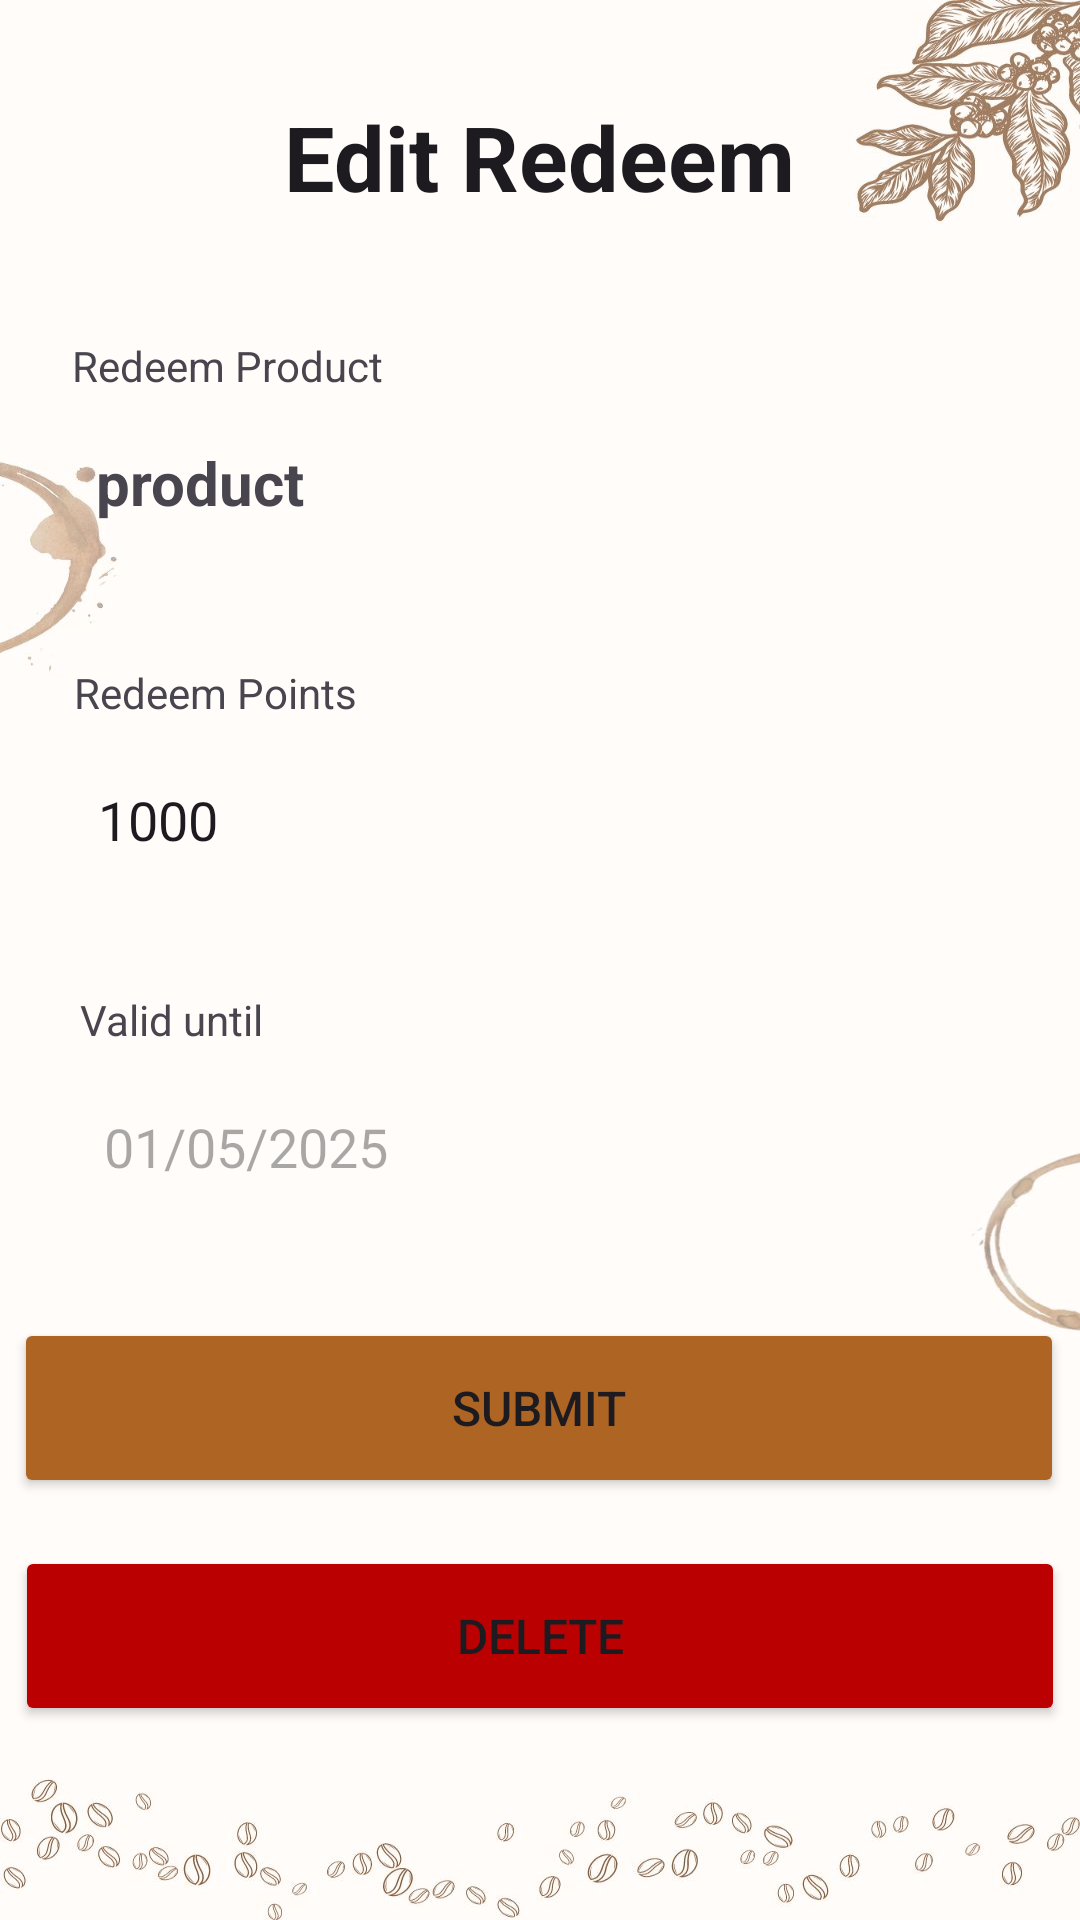

Android layout source for this screen:
<!-- AndroidManifest.xml: application theme Theme.SeSeCoffee -->
<!-- res/layout/activity_edit_redeem.xml -->
<?xml version="1.0" encoding="utf-8"?>
<androidx.constraintlayout.widget.ConstraintLayout
    android:layout_width="match_parent"
    android:layout_height="match_parent"
    android:background="@drawable/bg_crud"
    tools:context=".EditRedeemActivity"
    xmlns:android="http://schemas.android.com/apk/res/android"
    xmlns:app="http://schemas.android.com/apk/res-auto"
    xmlns:tools="http://schemas.android.com/tools">


    <TextView
        android:id="@+id/edit_redeem_title"
        android:layout_width="wrap_content"
        android:layout_height="wrap_content"
        android:layout_marginTop="32dp"
        android:text="Edit Redeem"
        android:textAppearance="@style/TextAppearance.AppCompat.Large"
        android:textSize="30sp"
        android:textStyle="bold"
        app:layout_constraintEnd_toEndOf="parent"
        app:layout_constraintStart_toStartOf="parent"
        app:layout_constraintTop_toTopOf="parent" />

    <TextView
        android:id="@+id/redeem_name_title"
        android:layout_width="wrap_content"
        android:layout_height="wrap_content"
        android:layout_marginTop="40dp"
        android:text="Redeem Product"
        app:layout_constraintEnd_toEndOf="parent"
        app:layout_constraintHorizontal_bias="0.093"
        app:layout_constraintStart_toStartOf="parent"
        app:layout_constraintTop_toBottomOf="@+id/edit_redeem_title" />

    <TextView
        android:id="@+id/redeem_name"
        android:layout_width="340dp"
        android:layout_height="50dp"
        android:layout_marginTop="8dp"
        android:text="product"
        android:textSize="20sp"
        android:textStyle="bold"
        android:background="@drawable/rounded_editext"
        android:padding="8dp"
        android:elevation="2dp"
        app:layout_constraintEnd_toEndOf="@+id/redeem_name_title"
        app:layout_constraintHorizontal_bias="0.0"
        app:layout_constraintStart_toStartOf="@+id/redeem_name_title"
        app:layout_constraintTop_toBottomOf="@+id/redeem_name_title" />

    <TextView
        android:id="@+id/redeem_point_title"
        android:layout_width="wrap_content"
        android:layout_height="wrap_content"
        android:layout_marginTop="32dp"
        android:text="Redeem Points"
        app:layout_constraintEnd_toEndOf="parent"
        app:layout_constraintHorizontal_bias="0.093"
        app:layout_constraintStart_toStartOf="parent"
        app:layout_constraintTop_toBottomOf="@+id/redeem_name" />

    <EditText
        android:id="@+id/redeem_input_point"
        android:layout_width="340dp"
        android:layout_height="50dp"
        android:layout_marginTop="8dp"
        android:ems="10"
        android:text="1000"
        android:hint="1000"
        android:inputType="text"
        android:background="@drawable/rounded_editext"
        android:padding="8dp"
        android:elevation="2dp"
        app:layout_constraintEnd_toEndOf="@+id/redeem_point_title"
        app:layout_constraintHorizontal_bias="0.0"
        app:layout_constraintStart_toStartOf="@+id/redeem_point_title"
        app:layout_constraintTop_toBottomOf="@+id/redeem_point_title"
        tools:hint="1000" />

    <TextView
        android:id="@+id/redeem_valid_title"
        android:layout_width="wrap_content"
        android:layout_height="wrap_content"
        android:layout_marginTop="32dp"
        android:text="Valid until"
        app:layout_constraintEnd_toEndOf="parent"
        app:layout_constraintHorizontal_bias="0.089"
        app:layout_constraintStart_toStartOf="parent"
        app:layout_constraintTop_toBottomOf="@+id/redeem_input_point" />

    <EditText
        android:id="@+id/redeem_input_valid"
        android:layout_width="340dp"
        android:layout_height="50dp"
        android:layout_marginTop="8dp"
        android:clickable="true"
        android:editable="false"
        android:ems="10"
        android:focusable="false"
        android:hint="01/05/2025"
        android:inputType="none"
        android:background="@drawable/rounded_editext"
        android:padding="8dp"
        android:elevation="2dp"
        app:layout_constraintEnd_toEndOf="@+id/redeem_valid_title"
        app:layout_constraintHorizontal_bias="0.0"
        app:layout_constraintStart_toStartOf="@+id/redeem_valid_title"
        app:layout_constraintTop_toBottomOf="@+id/redeem_valid_title"
        />

    <Button
        android:id="@+id/saveRedeemBtn"
        android:layout_width="350dp"
        android:layout_height="60dp"
        android:layout_marginTop="32dp"
        android:backgroundTint="@color/primary"
        android:elevation="8dp"
        android:text="@string/submit_btn"
        android:textSize="16sp"
        app:cornerRadius="5dp"
        app:layout_constraintEnd_toEndOf="parent"
        app:layout_constraintHorizontal_bias="0.475"
        app:layout_constraintStart_toStartOf="parent"
        app:layout_constraintTop_toBottomOf="@+id/redeem_input_valid" />

    <Button
        android:id="@+id/delRedeemBtn"
        android:layout_width="350dp"
        android:layout_height="60dp"
        android:layout_marginTop="16dp"
        android:backgroundTint="@color/red"
        android:elevation="8dp"
        android:text="Delete"
        android:textSize="16sp"
        app:cornerRadius="5dp"
        app:layout_constraintEnd_toEndOf="parent"
        app:layout_constraintStart_toStartOf="parent"
        app:layout_constraintTop_toBottomOf="@+id/saveRedeemBtn" />

    <ProgressBar
        android:id="@+id/progressBar_editPro"
        android:layout_width="wrap_content"
        android:layout_height="wrap_content"
        android:layout_marginTop="16dp"
        android:layout_marginBottom="32dp"
        android:visibility="invisible"
        app:layout_constraintBottom_toBottomOf="parent"
        app:layout_constraintEnd_toEndOf="parent"
        app:layout_constraintHorizontal_bias="0.498"
        app:layout_constraintStart_toStartOf="parent"
        app:layout_constraintTop_toBottomOf="@+id/delRedeemBtn" />
</androidx.constraintlayout.widget.ConstraintLayout>
<!-- resources referenced by this layout -->
<resources>
  <color name="primary">#AE6524</color>
  <color name="red">#BA0000</color>
  <string name="submit_btn">Submit</string>
  <style name="Theme.SeSeCoffee" parent="Base.Theme.SeSeCoffee" />
  <color name="md_theme_primary">#895120</color>
  <color name="md_theme_onPrimary">#FFFFFF</color>
  <color name="md_theme_primaryContainer">#FFDCC4</color>
  <color name="md_theme_onPrimaryContainer">#2F1400</color>
  <color name="md_theme_secondary">#745944</color>
  <color name="md_theme_onSecondary">#FFFFFF</color>
  <color name="md_theme_secondaryContainer">#FFDCC4</color>
  <color name="md_theme_onSecondaryContainer">#2A1707</color>
  <color name="md_theme_tertiary">#5D6236</color>
  <color name="md_theme_onTertiary">#FFFFFF</color>
  <color name="md_theme_tertiaryContainer">#E2E7AF</color>
  <color name="md_theme_onTertiaryContainer">#1A1D00</color>
  <color name="md_theme_error">#BA1A1A</color>
  <color name="md_theme_onError">#FFFFFF</color>
  <color name="md_theme_errorContainer">#FFDAD6</color>
  <color name="md_theme_onErrorContainer">#410002</color>
  <color name="md_theme_background">#FFF8F5</color>
  <color name="md_theme_onBackground">#221A14</color>
  <color name="md_theme_surface">#FFF8F5</color>
  <color name="md_theme_onSurface">#221A14</color>
  <color name="md_theme_surfaceVariant">#F3DFD2</color>
  <color name="md_theme_onSurfaceVariant">#51443B</color>
  <color name="md_theme_outline">#84746A</color>
  <color name="md_theme_outlineVariant">#D6C3B7</color>
  <color name="md_theme_inverseSurface">#382F28</color>
  <color name="md_theme_inverseOnSurface">#FEEEE4</color>
  <color name="md_theme_inversePrimary">#FFB780</color>
  <color name="md_theme_primaryFixed">#FFDCC4</color>
  <color name="md_theme_onPrimaryFixed">#2F1400</color>
  <color name="md_theme_primaryFixedDim">#FFB780</color>
  <color name="md_theme_onPrimaryFixedVariant">#6D3A09</color>
  <color name="md_theme_secondaryFixed">#FFDCC4</color>
  <color name="md_theme_onSecondaryFixed">#2A1707</color>
  <color name="md_theme_secondaryFixedDim">#E4BFA7</color>
  <color name="md_theme_onSecondaryFixedVariant">#5B412F</color>
  <color name="md_theme_tertiaryFixed">#E2E7AF</color>
  <color name="md_theme_onTertiaryFixed">#1A1D00</color>
  <color name="md_theme_tertiaryFixedDim">#C6CB95</color>
  <color name="md_theme_onTertiaryFixedVariant">#454A20</color>
  <color name="md_theme_surfaceDim">#E7D7CE</color>
  <color name="md_theme_surfaceBright">#FFF8F5</color>
  <color name="md_theme_surfaceContainerLowest">#FFFFFF</color>
  <color name="md_theme_surfaceContainerLow">#FFF1E9</color>
  <color name="md_theme_surfaceContainer">#FBEBE1</color>
  <color name="md_theme_surfaceContainerHigh">#F5E5DC</color>
  <color name="md_theme_surfaceContainerHighest">#F0DFD6</color>
</resources>
